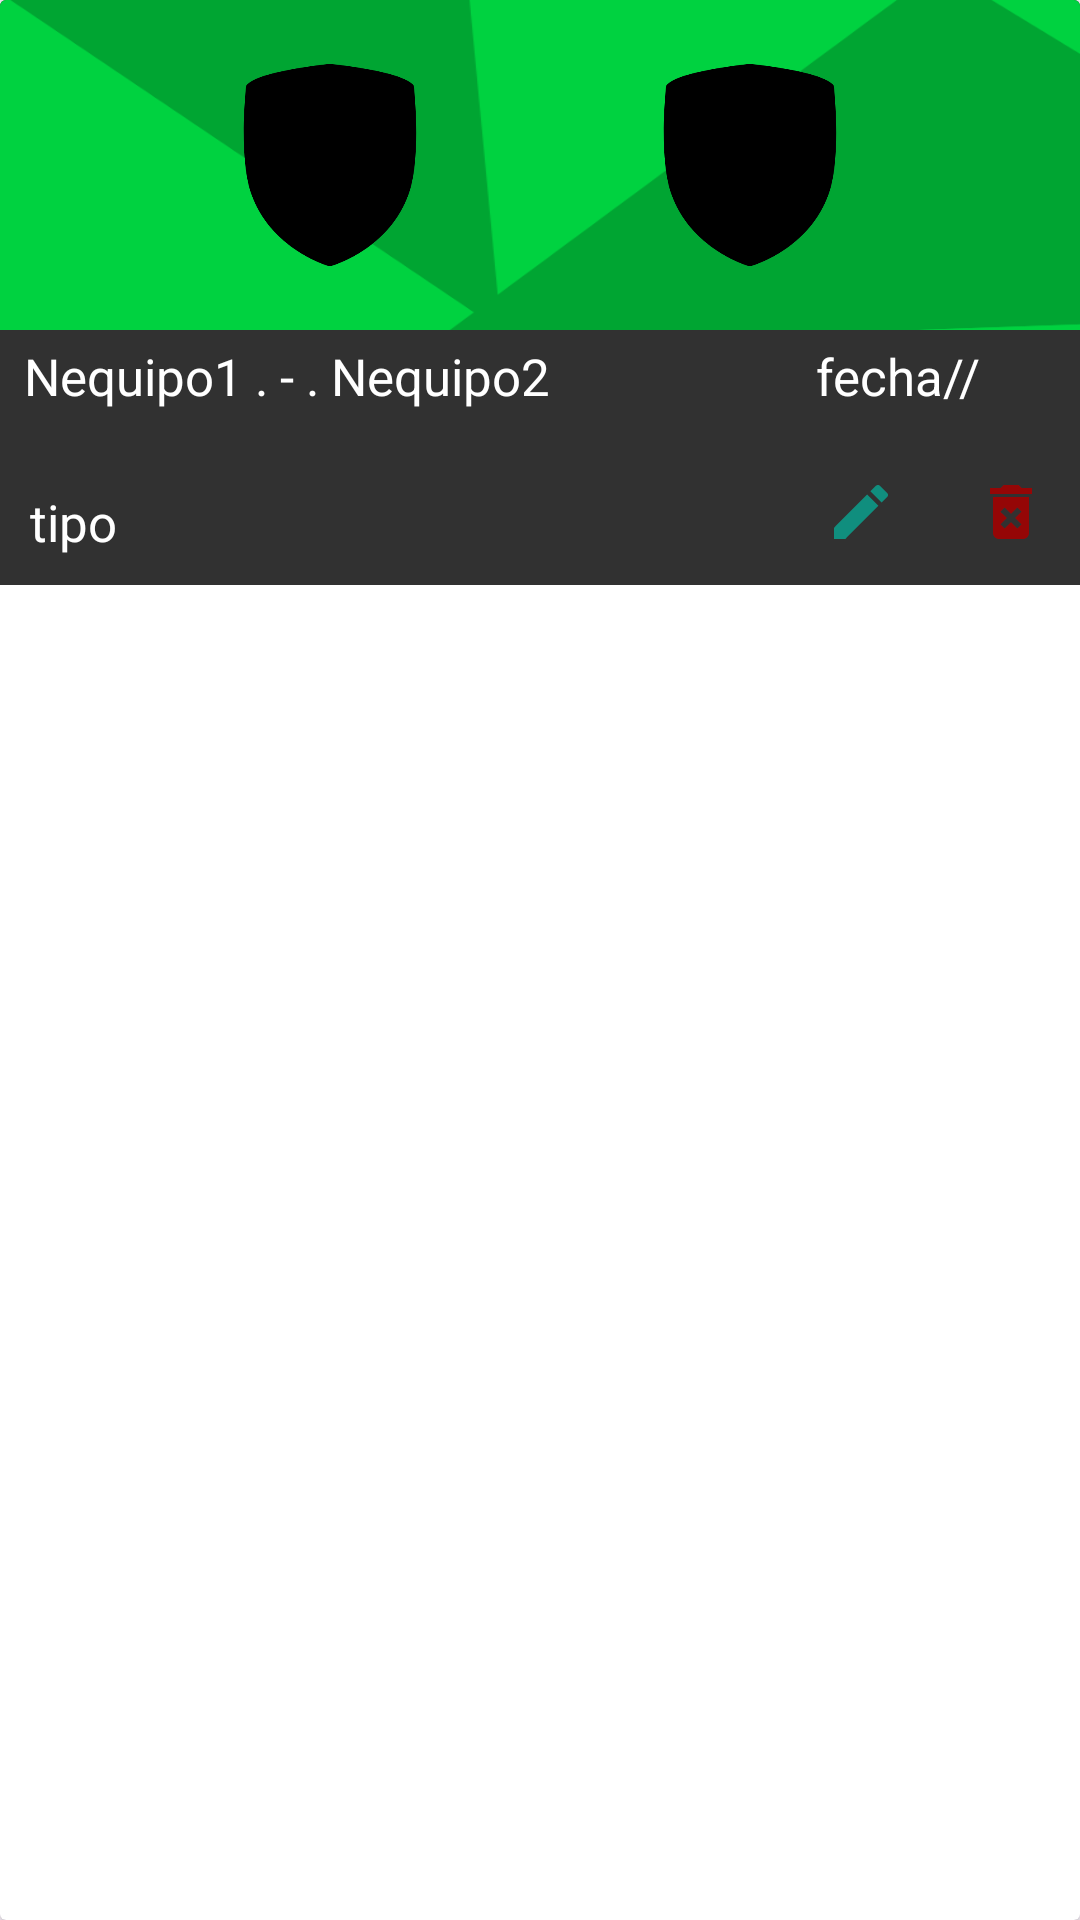

Write the Android layout XML for this screen, with the resource values it uses.
<!-- AndroidManifest.xml: application theme Theme.DilloSports -->
<!-- res/layout/activity_item_card_partidos.xml -->
<?xml version="1.0" encoding="utf-8"?>
<androidx.cardview.widget.CardView xmlns:android="http://schemas.android.com/apk/res/android"
    xmlns:tools="http://schemas.android.com/tools"
    android:layout_width="match_parent"
    android:layout_height="wrap_content"
    xmlns:app="http://schemas.android.com/apk/res-auto"

    android:id="@+id/cardViewPartidos"
    android:layout_margin="12dp">

    <LinearLayout
        android:background="@drawable/card_partidos"
        android:layout_width="match_parent"
        android:layout_height="195dp"
        android:orientation="vertical">

        <androidx.constraintlayout.widget.ConstraintLayout
            android:layout_width="match_parent"
            android:layout_height="110dp"
            android:background="@drawable/fondo_verde_card">

            <ImageView
                android:id="@+id/imgEquipo2"
                android:layout_width="70dp"
                android:layout_height="70dp"
                android:layout_marginEnd="75dp"
                app:layout_constraintBottom_toBottomOf="parent"
                app:layout_constraintEnd_toEndOf="parent"
                app:layout_constraintTop_toTopOf="parent"
                app:srcCompat="@drawable/icon_equipo_2" />

            <ImageView
                android:id="@+id/imgEquipo1"
                android:layout_width="70dp"
                android:layout_height="70dp"
                android:layout_marginStart="75dp"
                app:layout_constraintBottom_toBottomOf="parent"
                app:layout_constraintStart_toStartOf="parent"
                app:layout_constraintTop_toTopOf="parent"
                app:srcCompat="@drawable/icon_equipo_2" />
        </androidx.constraintlayout.widget.ConstraintLayout>



        <LinearLayout
            android:background="@drawable/card_partidos"
            android:layout_width="match_parent"
            android:layout_height="match_parent"
            android:orientation="horizontal">


            <LinearLayout
                android:background="@drawable/card_partidos"
                android:layout_width="192dp"
                android:layout_height="match_parent"
                android:orientation="vertical">

                <LinearLayout
                    android:background="@drawable/card_partidos"
                    android:layout_width="wrap_content"
                    android:layout_height="wrap_content"
                    android:orientation="horizontal">

                    <TextView
                        android:id="@+id/txtNombreEquipo1"
                        android:layout_width="wrap_content"
                        android:layout_height="wrap_content"
                        android:text="Nequipo1"
                        android:textColor="#FFFFFF"
                        android:textSize="17sp"
                        android:layout_marginTop="4dp"
                        android:layout_marginRight="4dp"
                        android:layout_marginLeft="8dp"/>

                    <TextView
                        android:id="@+id/txtResultado1"
                        android:layout_width="wrap_content"
                        android:layout_height="wrap_content"
                        android:text="."
                        android:textColor="#FFFFFF"
                        android:textSize="17sp"
                        android:layout_marginTop="4dp"
                        android:layout_marginRight="4dp"/>

                    <TextView
                        android:id="@+id/txtGuion"
                        android:layout_width="wrap_content"
                        android:layout_height="wrap_content"
                        android:text="-"
                        android:textColor="#FFFFFF"
                        android:textSize="17sp"
                        android:layout_marginTop="4dp"
                        android:layout_marginRight="4dp"/>

                    <TextView
                        android:id="@+id/txtResultado2"
                        android:layout_width="wrap_content"
                        android:layout_height="wrap_content"
                        android:text="."
                        android:textColor="#FFFFFF"
                        android:textSize="17sp"
                        android:layout_marginTop="4dp"
                        android:layout_marginRight="4dp"/>

                    <TextView
                        android:id="@+id/txtNombreEquipo2"
                        android:layout_width="wrap_content"
                        android:layout_height="wrap_content"
                        android:text="Nequipo2"
                        android:textColor="#FFFFFF"
                        android:textSize="17sp"
                        android:layout_marginTop="4dp"/>

                </LinearLayout>

                <LinearLayout
                    android:background="@drawable/card_partidos"
                    android:layout_width="wrap_content"
                    android:layout_height="wrap_content"
                    android:orientation="vertical">

                    <TextView
                        android:id="@+id/txtEspPartido"
                        android:layout_width="wrap_content"
                        android:layout_height="wrap_content"
                        android:text="tipo"
                        android:textColor="#FFFFFF"
                        android:textSize="17sp"
                        android:layout_marginTop="26dp"
                        android:layout_marginLeft="10dp"/>
                </LinearLayout>


            </LinearLayout>

            <LinearLayout
                android:background="@drawable/card_partidos"
                android:layout_width="192dp"
                android:layout_height="match_parent"
                android:orientation="vertical">

                <TextView
                    android:id="@+id/txtFechaPart"
                    android:layout_width="wrap_content"
                    android:layout_height="wrap_content"
                    android:layout_marginLeft="80dp"
                    android:layout_marginTop="4dp"
                    android:text="fecha//"
                    android:textColor="#FFFFFF"
                    android:textSize="17sp" />

                <LinearLayout
                    android:background="@drawable/card_partidos"
                    android:layout_width="match_parent"
                    android:layout_height="wrap_content"
                    android:orientation="horizontal">

                    <LinearLayout
                        android:layout_width="50dp"
                        android:layout_height="wrap_content"
                        android:orientation="vertical"
                        android:padding="8dp"
                        android:layout_marginTop="14dp"
                        android:layout_marginLeft="70dp">

                        <ImageView
                            android:id="@+id/imgEditarPartido"
                            android:layout_width="match_parent"
                            android:layout_height="match_parent"
                            app:srcCompat="@drawable/vector_asset_editar_1" />
                    </LinearLayout>

                    <LinearLayout
                        android:layout_width="50dp"
                        android:layout_height="wrap_content"
                        android:orientation="vertical"
                        android:padding="8dp"
                        android:layout_marginTop="14dp">

                        <ImageView
                            android:id="@+id/imgEliminarPartido"
                            android:layout_width="match_parent"
                            android:layout_height="match_parent"
                            app:srcCompat="@drawable/vector_asset_eliminar_1" />
                    </LinearLayout>

                </LinearLayout>

            </LinearLayout>
        </LinearLayout>


    </LinearLayout>



</androidx.cardview.widget.CardView>
<!-- resources referenced by this layout -->
<resources>
  <!-- drawable card_partidos (drawable) -->
  <shape xmlns:android="http://schemas.android.com/apk/res/android">
      <solid android:color="#313131"></solid>
  </shape>
  <!-- drawable fondo_verde_card: png bitmap (drawable, 9700 bytes) -->
  <!-- drawable icon_equipo_2: png bitmap (drawable, 9350 bytes) -->
  <!-- drawable vector_asset_editar_1 (drawable) -->
  <vector xmlns:android="http://schemas.android.com/apk/res/android" android:height="24dp" android:tint="#108E7E" android:viewportHeight="24" android:viewportWidth="24" android:width="24dp">
        
      <path android:fillColor="@android:color/white" android:pathData="M3,17.25V21h3.75L17.81,9.94l-3.75,-3.75L3,17.25zM20.71,7.04c0.39,-0.39 0.39,-1.02 0,-1.41l-2.34,-2.34c-0.39,-0.39 -1.02,-0.39 -1.41,0l-1.83,1.83 3.75,3.75 1.83,-1.83z"/>
      
  </vector>
  <!-- drawable vector_asset_eliminar_1 (drawable) -->
  <vector xmlns:android="http://schemas.android.com/apk/res/android" android:height="24dp" android:tint="#950606" android:viewportHeight="24" android:viewportWidth="24" android:width="24dp">
        
      <path android:fillColor="@android:color/white" android:pathData="M6,19c0,1.1 0.9,2 2,2h8c1.1,0 2,-0.9 2,-2L18,7L6,7v12zM8.46,11.88l1.41,-1.41L12,12.59l2.12,-2.12 1.41,1.41L13.41,14l2.12,2.12 -1.41,1.41L12,15.41l-2.12,2.12 -1.41,-1.41L10.59,14l-2.13,-2.12zM15.5,4l-1,-1h-5l-1,1L5,4v2h14L19,4z"/>
      
  </vector>
  <style name="Theme.DilloSports" parent="Base.Theme.DilloSports" />
  <style name="Base.Theme.DilloSports" parent="Theme.Material3.DayNight.NoActionBar">
          
          
      </style>
</resources>
